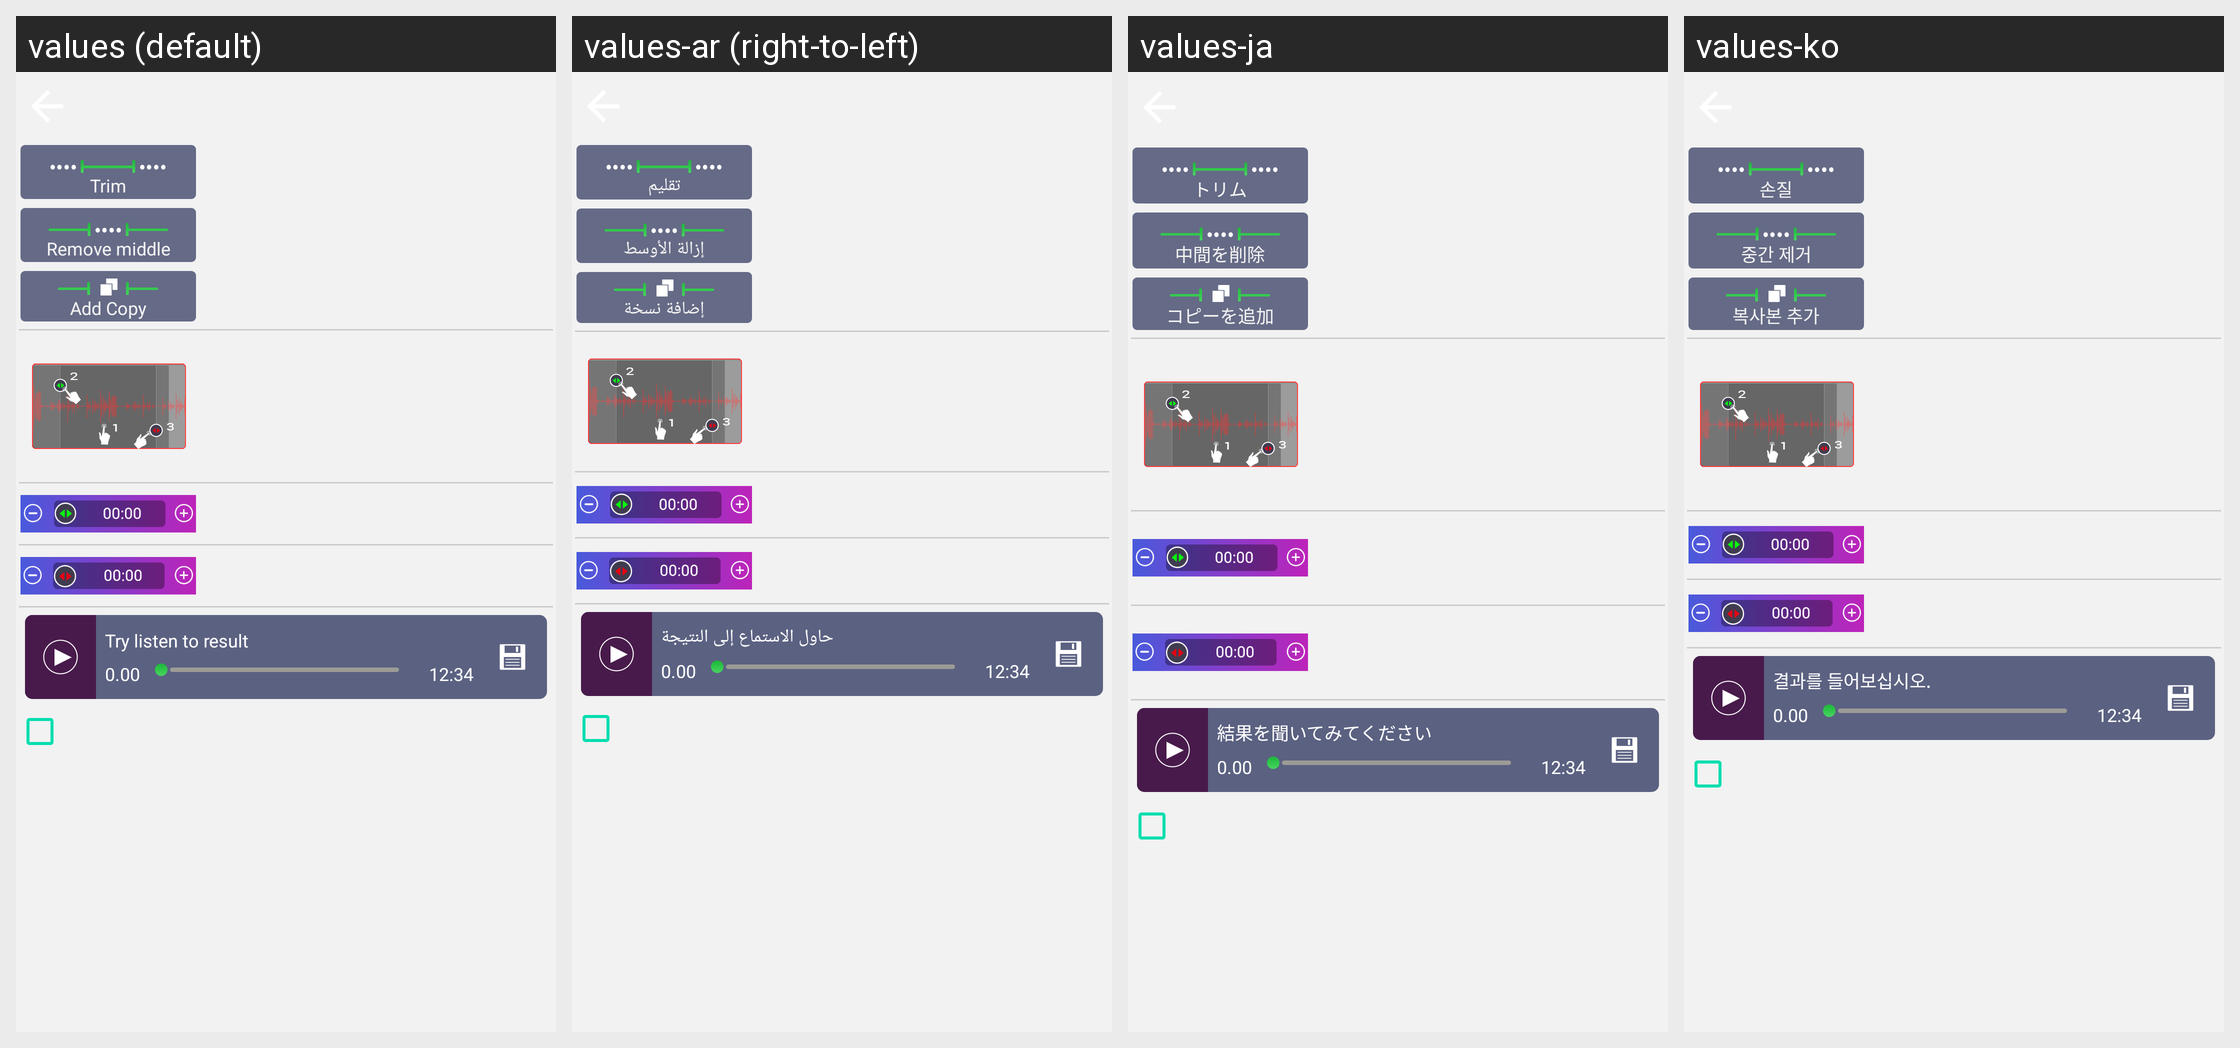

The Android screen above is rendered under several locales of the same app. Produce the string resources it draws, with the default and per-locale values.
Android screen res/layout/dialog_guide_editor.xml rendered under 4 locales, left to right: values (default), values-ar (right-to-left), values-ja, values-ko. Device: Nexus 5 (rendered at 1080×1920; each locale shown at half size, 540×960, under a caption strip naming it); theme AppTheme.
Other locales in the repository, not shown: values-af, values-az, values-be, values-bg, values-bn, values-ca, values-cs, values-da, values-de, values-el, values-en, values-es, values-es-rES, values-es-rUS, values-et, values-eu, values-fa, values-fi, values-fil, values-fr, values-hi, values-hi-rIN, values-hr, values-hu, values-hy, values-id, values-in, values-is, values-it, values-iw, values-km, values-kn, values-lo, values-lt, values-lv, values-mk, values-ml, values-mn, values-mr, values-ms, values-my, values-nb, values-ne, values-nl, values-pl, values-pt, values-pt-rBR, values-pt-rPT, values-ro, values-ru, values-si, values-sk, values-sl, values-sr, values-sv, values-sw, values-te, values-th, values-tl, values-tr, values-uk, values-vi, values-zh-rCN, values-zh-rTW, values-zu.
Strings drawn on this screen, with the default value and each locale's value (text and hints the layout hard-codes, and strings that could not be matched under every locale, appear in the picture but are not listed):

tv_trim
  values: Trim
  values-ar: تقليم
  values-ja: トリム
  values-ko: 손질

tv_middle
  values: Remove middle
  values-ar: إزالة الأوسط
  values-ja: 中間を削除
  values-ko: 중간 제거

tv_duplicate
  values: Add Copy
  values-ar: إضافة نسخة
  values-ja: コピーを追加
  values-ko: 복사본 추가

tv_try_listen
  values: Try listen to result
  values-ar: حاول الاستماع إلى النتيجة
  values-ja: 結果を聞いてみてください
  values-ko: 결과를 들어보십시오.
